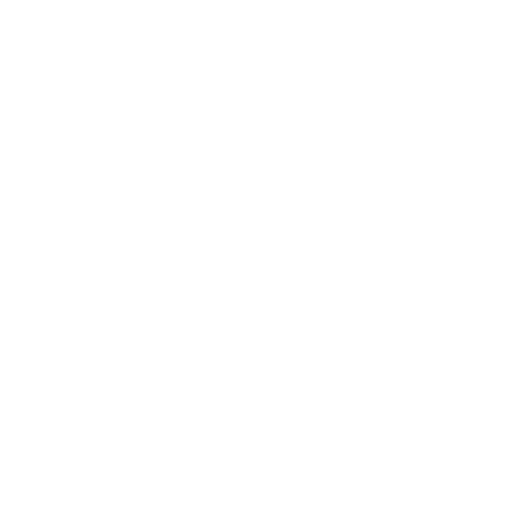
t = 0.00 s
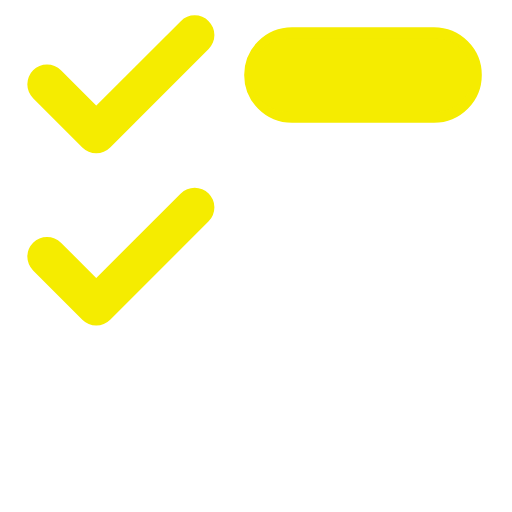
t = 1.30 s
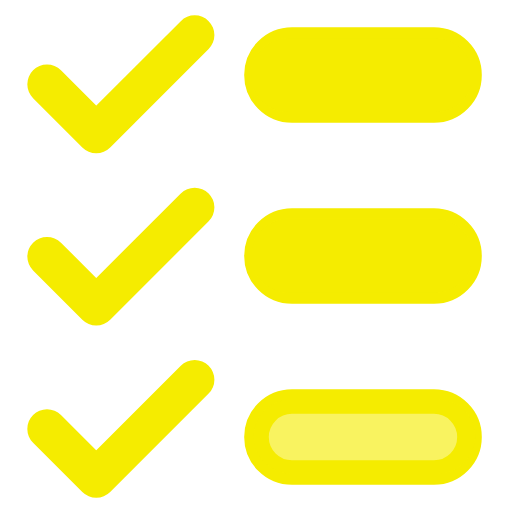
t = 2.70 s
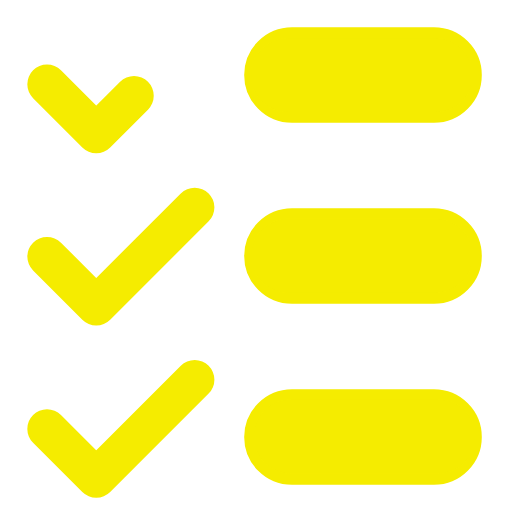
t = 4.10 s
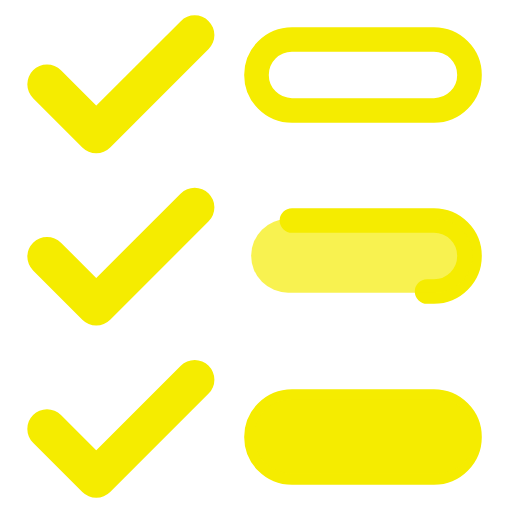
t = 5.45 s
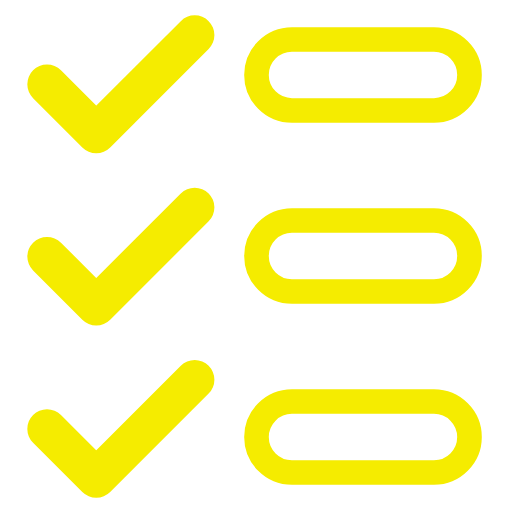
t = 6.80 s

The animated SVG that drew these frames (rendered in a browser with its animation timeline set to each time). Animation: 18 SMIL elements (animate=18); one cycle of 6.80 s.

<svg width="100%" height="100%" viewBox="1.5 1.5 20 20" version="1.1" xmlns="http://www.w3.org/2000/svg" xmlns:svg="http://www.w3.org/2000/svg">
  <g stroke="#f5ec00" stroke-linecap="round" stroke-linejoin="round" transform="matrix(0.96152501,0,0,0.96152501,0.45208244,0.45208244)" style="stroke-width:1.04001">
    <g id="LineStroke" style="fill:#f5ec00;fill-opacity:0;stroke-width:1.04001;stroke-dasharray:21.9962;stroke-dashoffset:21.9962" transform="matrix(0.96152501,0,0,0.96152501,0.4520824,0.4520824)">
      <rect id="LineStroke1" width="9" height="3" x="11.5" y="2.3307967" rx="1.5">
        <animate id="LnSTROKEOneA" fill="freeze" attributeName="stroke-dashoffset" begin="ChMkOneA.end" dur="0.5s" values="22;0" />
        <animate id="LnSTROKEOneB" fill="freeze" attributeName="stroke-dashoffset" begin="ChMkOneB.end" dur="0.5s" values="22;0" />
      </rect>
      <rect id="LineStroke2" width="9" height="3" x="11.5" y="9.9795895" rx="1.5">
        <animate id="LnSTROKETwoA" fill="freeze" attributeName="stroke-dashoffset" begin="ChMkTwoA.end" dur="0.5s" values="22;0" />
        <animate id="LnSTROKETwoB" fill="freeze" attributeName="stroke-dashoffset" begin="ChMkTwoB.end" dur="0.5s" values="22;0" />
      </rect>
      <rect id="LineStroke3" width="9" height="3" x="11.5" y="17.628384" rx="1.5">
        <animate id="LnSTROKEThreeA" fill="freeze" attributeName="stroke-dashoffset" begin="ChMkThreeA.end" dur="0.5s" values="22;0" />
        <animate id="LnSTROKEThreeB" fill="freeze" attributeName="stroke-dashoffset" begin="ChMkThreeB.end" dur="0.5s" values="22;0" />
      </rect>
    </g>
    <g style="fill:none; stroke-dasharray:10; stroke-dashoffset:10;stroke-width:1.6" transform="translate(0,-0.11000499)">
      <path id="CHECK1" d="m 3,4.6238632 2,2 4,-4">
        <animate id="ChMkOneA" fill="freeze" attributeName="stroke-dashoffset" begin="0;LnFILLThreeB.end+0.9s" dur="0.4s" values="10;0" />
        <animate id="ChMkOneB" fill="freeze" attributeName="stroke-dashoffset" begin="LnFILLThreeA.end+0.9s" dur="0.4s" values="10;0" />
      </path>
      <path id="CHECK2" d="m 3,11.623861 2,2 4,-3.9999978">
        <animate id="ChMkTwoA" fill="freeze" attributeName="stroke-dashoffset" begin="LnSTROKEOneA.end" dur="0.4s" values="10;0" />
        <animate id="ChMkTwoB" fill="freeze" attributeName="stroke-dashoffset" begin="LnSTROKEOneB.end" dur="0.4s" values="10;0" />
      </path>
      <path id="CHECK3" d="m 3,18.623861 2,2 4,-4">
        <animate id="ChMkThreeA" fill="freeze" attributeName="stroke-dashoffset" begin="LnSTROKETwoA.end" dur="0.4s" values="10;0" />
        <animate id="ChMkThreeB" fill="freeze" attributeName="stroke-dashoffset" begin="LnSTROKETwoB.end" dur="0.4s" values="10;0" />
      </path>
    </g>
    <g id="LineFill" style="fill-opacity:0;fill:#f5ec00;stroke:none" transform="translate(-0.10360859,-0.3122165)">
      <rect id="LineFill1" width="9" height="3" x="11.395999" y="2.9548054" rx="1.5">
        <animate id="LnFILLOneA" fill="freeze" attributeName="fill-opacity" begin="ChMkOneA.end" dur="0.8s" values="0;1" />
        <animate id="LnFILLOneB" fill="freeze" attributeName="fill-opacity" begin="ChMkOneB.end" dur="0.8s" values="1;0" />
      </rect>
      <rect id="LineFill2" width="9" height="3" x="11.395999" y="10.292109" rx="1.5">
        <animate id="LnFILLTwoA" fill="freeze" attributeName="fill-opacity" begin="ChMkTwoA.end" dur="0.8s" values="0;1" />
        <animate id="LnFILLTwoB" fill="freeze" attributeName="fill-opacity" begin="ChMkTwoB.end" dur="0.8s" values="1;0" />
      </rect>
      <rect id="LineFill3" width="9" height="3" x="11.5" y="17.628384" rx="1.5">
        <animate id="LnFILLThreeA" fill="freeze" attributeName="fill-opacity" begin="ChMkThreeA.end" dur="0.8s" values="0;1" />
        <animate id="LnFILLThreeB" fill="freeze" attributeName="fill-opacity" begin="LnFILLTwoB.end" dur="0.8s" values="1;0" />
      </rect>
    </g>
  </g>
</svg>
